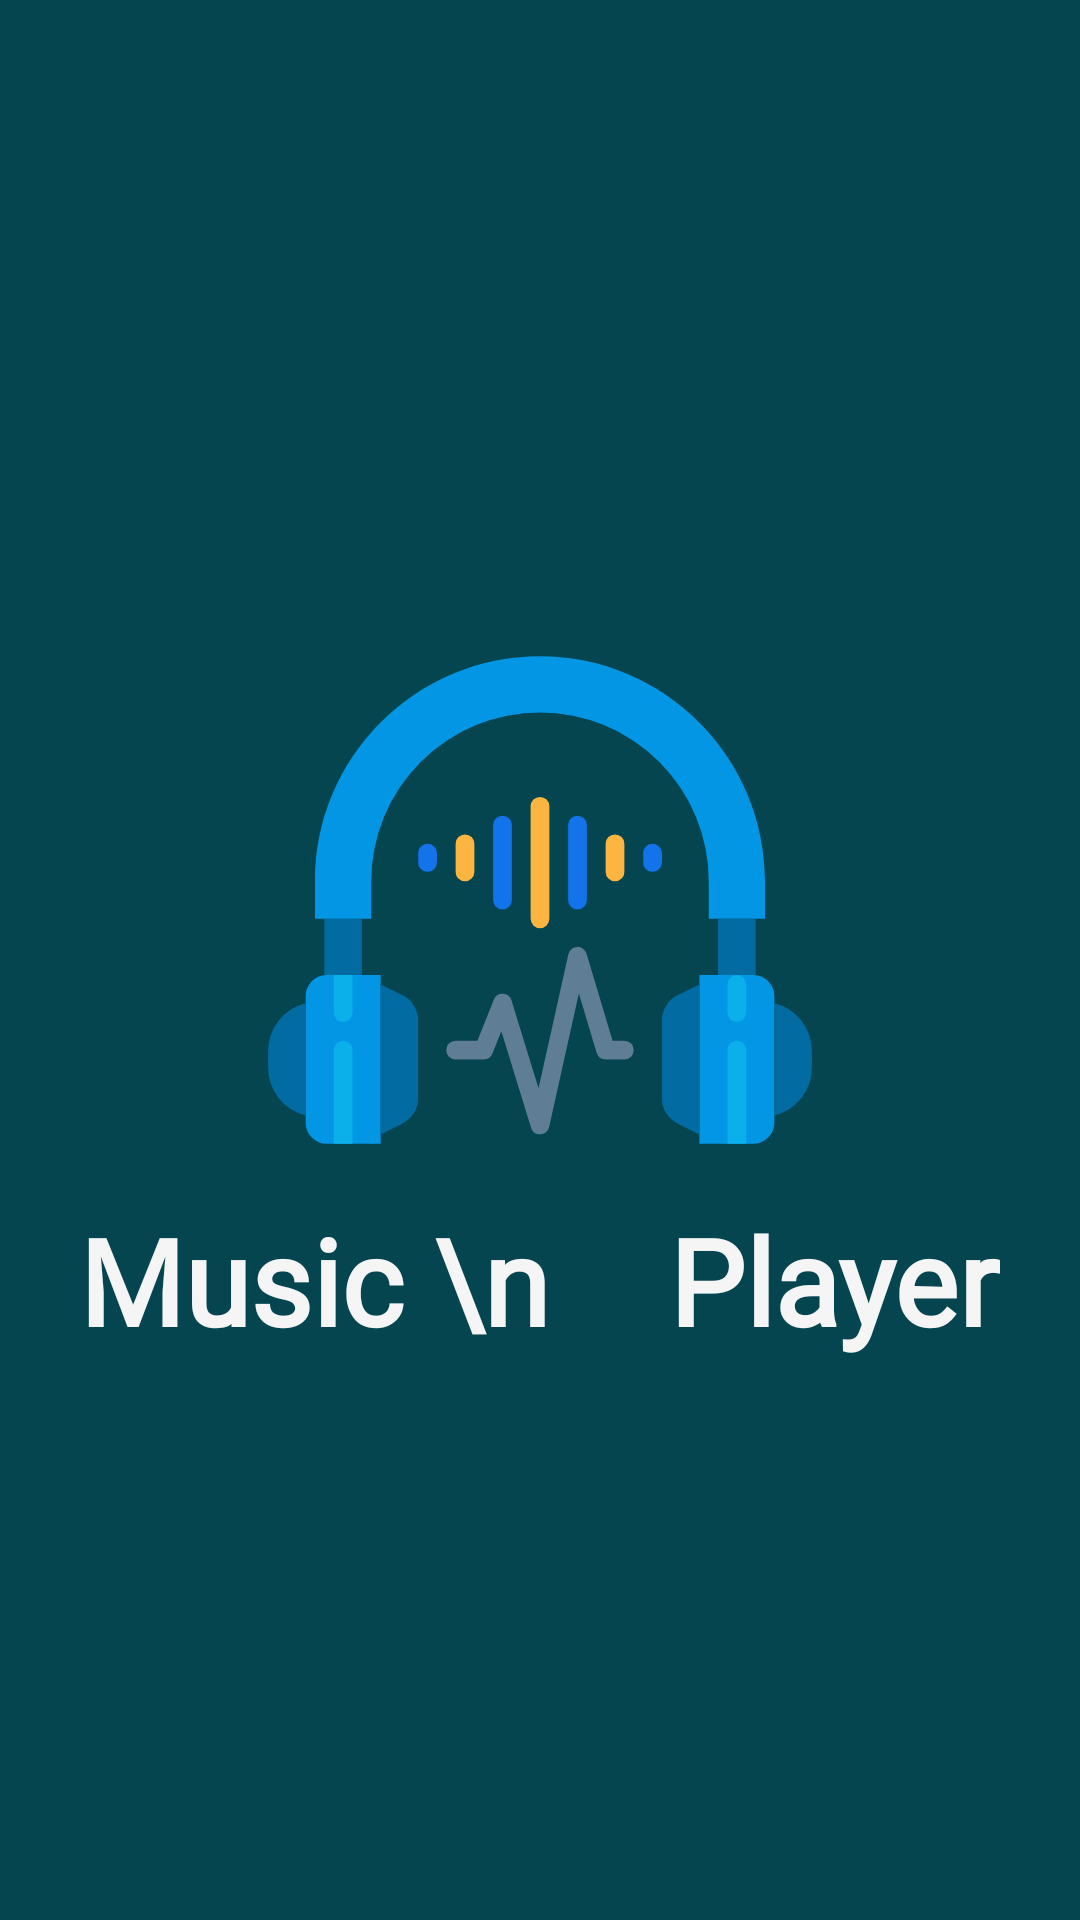

Layout XML and referenced resources for this Android screen:
<!-- AndroidManifest.xml: application theme AppTheme -->
<!-- res/layout/activity_intent_screen.xml -->
<?xml version="1.0" encoding="utf-8"?>
<RelativeLayout
    xmlns:android="http://schemas.android.com/apk/res/android"
    android:layout_width="match_parent"
    android:layout_height="match_parent"
    android:layout_centerHorizontal="true"
    android:background="#044550"
    android:screenOrientation="portrait"
    >


    <ImageView
        android:id="@+id/imageView"
        android:layout_width="200dp"
        android:layout_height="200dp"
        android:layout_centerHorizontal="true"
        android:layout_marginTop="200dp"
        android:src="@drawable/player_logo_icon" />

    <TextView
        android:layout_width="wrap_content"
        android:layout_height="wrap_content"
        android:layout_below="@id/imageView"
        android:layout_centerInParent="true"
        android:fontFamily="@font/aclonica"
        android:text="Music \n    Player"
        android:textAppearance="@style/TextAppearance.AppCompat.Display2"
        android:textColor="#f5f5f5"
        android:textSize="40dp"
        android:textStyle="bold" />
</RelativeLayout>
<!-- resources referenced by this layout -->
<resources>
  <!-- drawable player_logo_icon: vector/xml drawable (drawable, 3349 chars, omitted) -->
  <style name="AppTheme" parent="Theme.AppCompat.Light.DarkActionBar">
          <item name="colorPrimary">@color/colorPrimary</item>
          <item name="colorPrimaryDark">@color/colorPrimaryDark</item>
          <item name="colorAccent">@color/colorAccent</item>
          <item name="android:navigationBarColor">@color/colorPrimary</item>
  
      </style>
  <color name="colorPrimary">#065a66</color>
  <color name="colorPrimaryDark">#023F39</color>
  <color name="colorAccent">#D81B60</color>
</resources>
